Labelled photos from "cls", an image-classification folder in mengzhuo-k/pcb-inspector. The possible labels are: damaged component, excess solder, good solder, misaligned component, missing component, poor solder, solder bridge.

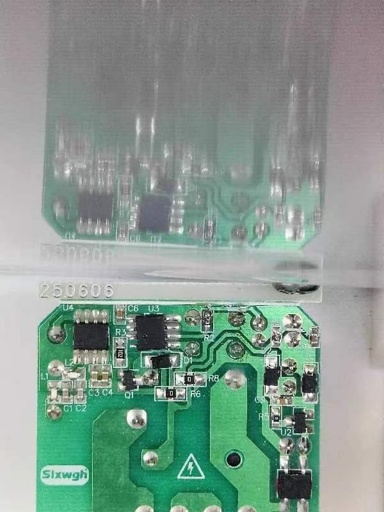
Label: poor solder

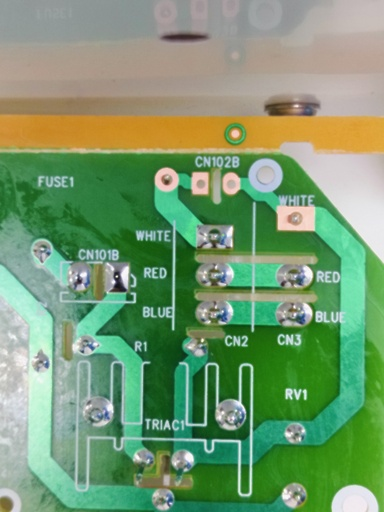
Label: damaged component

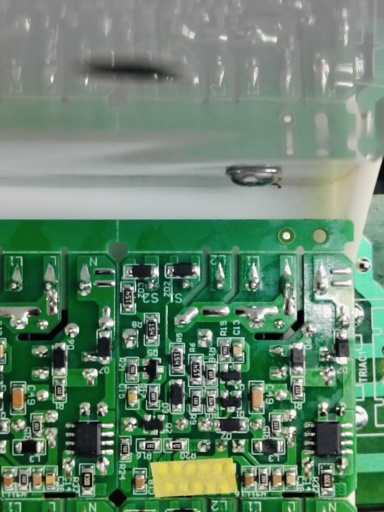
Label: excess solder

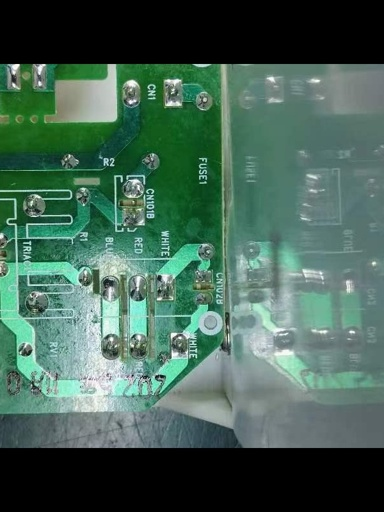
Label: misaligned component

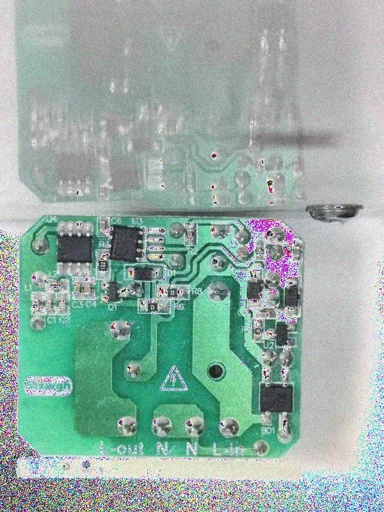
Label: missing component

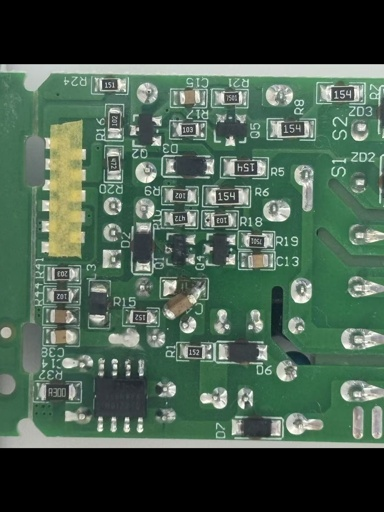
Label: good solder
